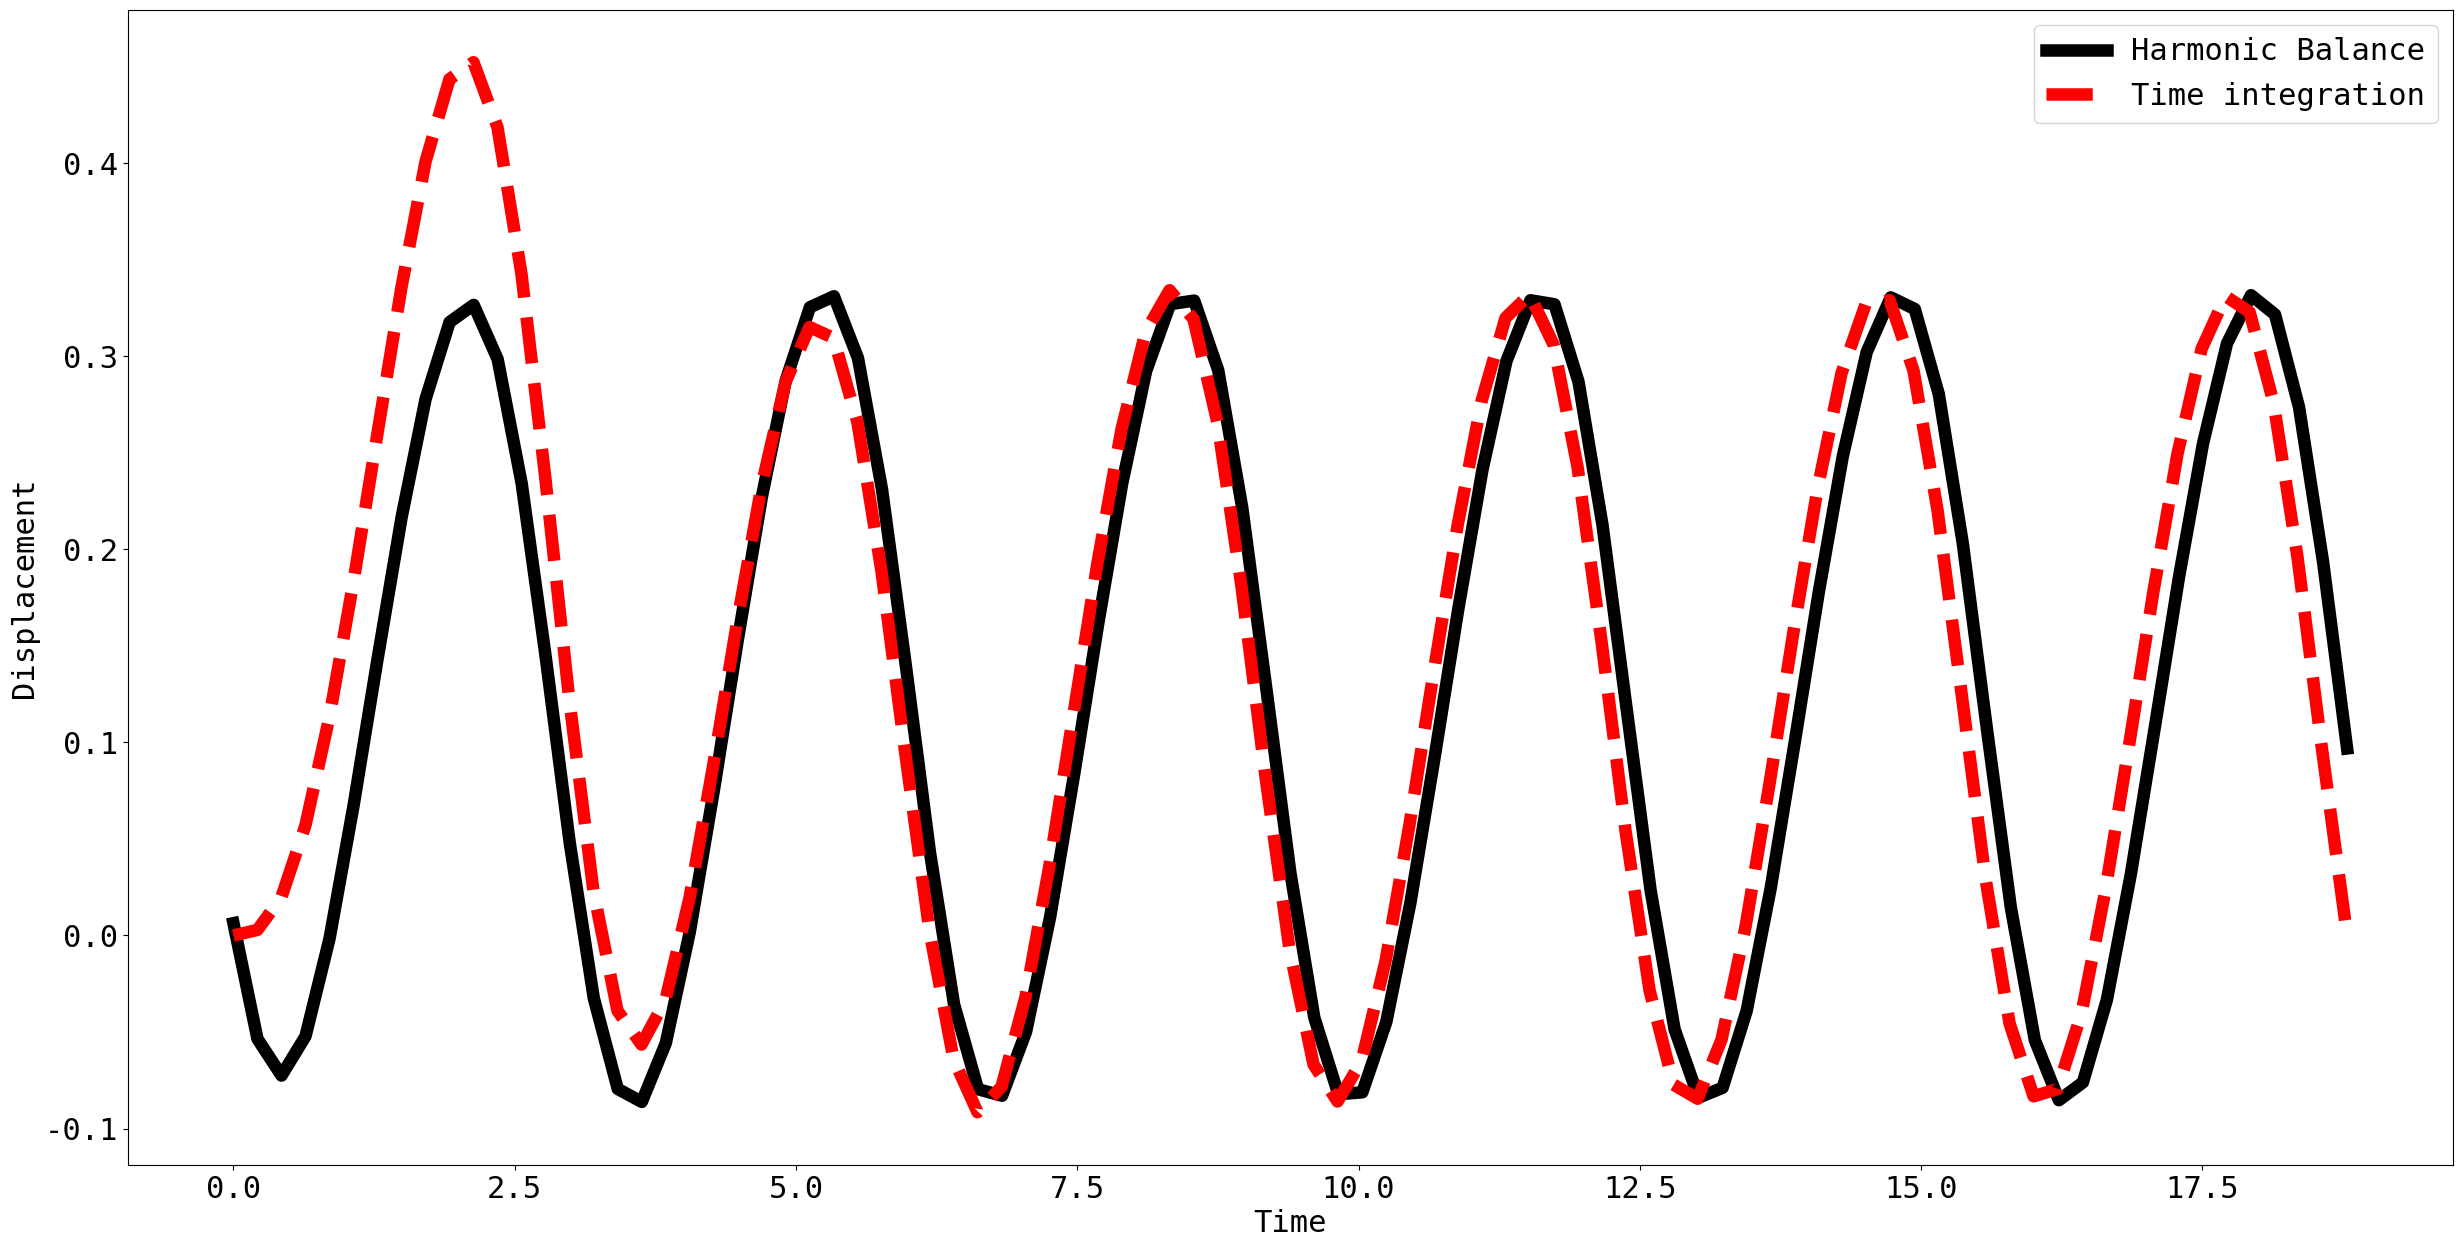

Write the Python code that produced this figure.
__author__ = 'koorosh gobal'
import numpy as np
import matplotlib.pyplot as plt
from scipy.optimize import minimize
from scipy.integrate import odeint
# # --------------------------------------------------------------------------------------------------------------------
font = {'family' : 'monospace',
        'weight' : 'normal',
        'size'   : 22}
plt.rc('font', **font)
linewidth = 9.0
markersize = 20
# # --------------------------------------------------------------------------------------------------------------------
# # \ddot{x} + \dot{x} + x = sin(2*t)
# T = 2 * np.pi
# T = 10
# N = 19
# t = np.linspace(0, T, N+1)
# t = t[:-1]
# n = np.fft.fftfreq(N, 1/N)
# omega0 = 2*np.pi / T
# omega = omega0 * n
#
# x0 = np.ones(N)
# # x0 = np.sin(2*t)
# x0 = np.concatenate((x0, [T]))
# def residual(x):
#     T = x[-1]
#     x = x[:-1]
#     omega0 = 2*np.pi / T
#     omega = omega0 * n
#     t = np.linspace(0, T, N+1)
#     t = t[0:-1]
#     f = np.sin(2*t)
#
#     # # Check derivatives
#     # a = 2
#     # x_ = np.sin(a*t)
#     # dxdt_ = a*np.cos(a*t)
#     #
#     # X_ = np.fft.fft(x_)
#     # DxDt_ = np.fft.ifft(1j * np.multiply(omega, X_))
#     #
#     # print(np.max(np.abs(np.real(DxDt_ - dxdt_))))
#
#     X = np.fft.fft(x)
#     ddx = np.fft.ifft(np.multiply(-omega**2, X))
#     dx = np.fft.ifft(np.multiply(1j * omega, X))
#     R = ddx + dx + x - f
#     # R = np.sum(np.abs(np.real(R)))
#     R = np.sum(np.abs((R**2)))
#     return R
#
# # res = minimize(residual, x0, method='SLSQP', options={'maxiter':1000000})
# res = minimize(residual, x0)
# print(res.x)
# print(res.jac)
# print(residual(res.x))
#
# # # Verification of results
# xFFTsol = res.x[:-1]
# T = res.x[-1]
# t = np.linspace(0, T, N+1)
# t = t[0:-1]
# f = np.sin(2*t)
# xAnalytical = -0.23077 * np.sin(2*t) -0.15385 * np.cos(2*t)
# # # plt.figure(figsize=(30,15))
# plt.figure()
# plt.plot(t, xFFTsol, 'k',
#          t, xAnalytical, 'r--o',
#          lw=linewidth, ms=markersize)
# plt.legend(['FFt', 'Analytical'])
# plt.xlabel('Time')
# plt.ylabel('Displacement')
# plt.savefig('1N19.eps', format='eps', dpi=1000, bbox_inches='tight')
# plt.show()

# # # --------------------------------------------------------------------------------------------------------------------
# # \ddot{x} + x + epsilon * [2 * mu * \dpt{x} + alpha * x^3 + x * k * x * cos(omega * t)] = sin(2 * t)
# # Parametrically excited Duffing Oscillator
# # # Define system properties
epsilon = 1.0
mu = 1.0
alpha = 1.0
k = 1.0
omega = 2.0

T = 19
N = 89
t = np.linspace(0, T, N+1)
t = t[:-1]
n = np.fft.fftfreq(N, 1/N)
omega0 = 2*np.pi / T
Omega = omega0 * n

x0 = np.zeros(N)
x0 = np.concatenate((x0, [T]))

def residual(x):
    T = x[-1]
    x = x[:-1]
    omega0 = 2*np.pi / T
    Omega = omega0 * n
    t = np.linspace(0, T, N+1)
    t = t[0:-1]

    X = np.fft.fft(x)
    dx = np.fft.ifft(np.multiply(1j * Omega, X))
    ddx = np.fft.ifft(np.multiply(-Omega**2, X))
    Residual = ddx + x + epsilon * (2 * mu * dx + alpha * x**3 + 2 * k * x * np.cos(omega * t)) - np.sin(2 * t)
    Residual = np.sum(np.abs((Residual**2)))
    return Residual

# res = minimize(residual, x0, options={'method':'SLSQP', 'maxiter':1000000})
res = minimize(residual, x0)
xSol = res.x[:-1]
T = res.x[-1]


# Numerical solution
def RHS(X, t=0.0):
    x1, x2 = X
    x1dot = x2
    x2dot = -x1 - epsilon * (2 * mu * x2 + alpha * x1**3 + 2 * k * x1 * np.cos(omega * t)) + np.sin(2 * t)
    return [x1dot, x2dot]

ta = np.linspace(0.0, T, N)
sol = odeint(RHS, [0, 0], ta)
plt.figure(figsize=(30,15))
plt.plot(t, xSol, 'k',
         ta, sol[:, 0], 'r--',
         lw=linewidth, ms=markersize)
plt.legend(['Harmonic Balance', 'Time integration'], loc='best')
plt.xlabel('Time')
plt.ylabel('Displacement')
plt.savefig('3N20.eps', format='eps', dpi=1000, bbox_inches='tight')
plt.show()

